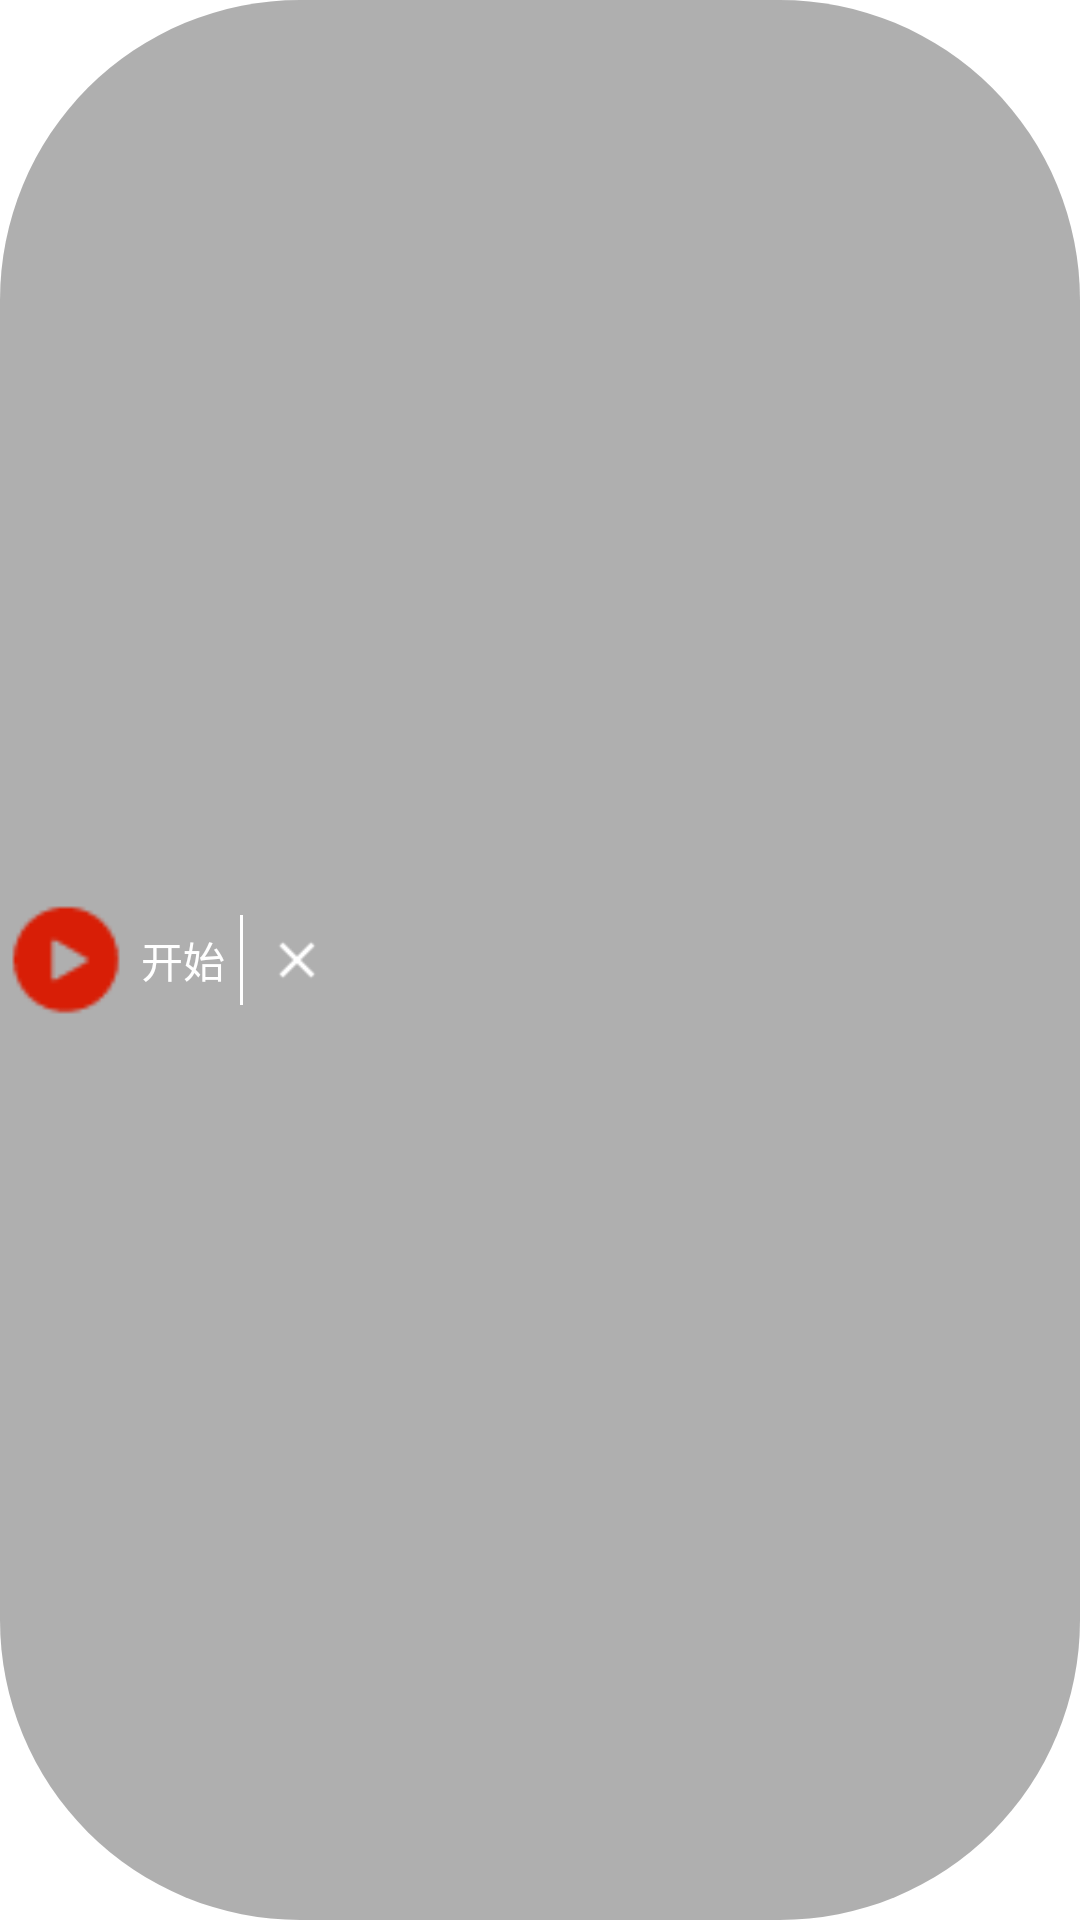

Write the Android layout XML for this screen, with the resource values it uses.
<!-- AndroidManifest.xml: application theme Theme.Screenrecorder -->
<!-- res/layout/layout_windows.xml -->
<?xml version="1.0" encoding="utf-8"?>
<LinearLayout xmlns:android="http://schemas.android.com/apk/res/android"
    android:layout_width="wrap_content"
    android:layout_height="48dp"
    android:background="@drawable/shape_round100_00000"
    android:gravity="center_vertical"
    android:orientation="horizontal">

    <ImageView
        android:id="@+id/image"
        android:layout_width="40dp"
        android:layout_height="40dp"
        android:layout_marginLeft="2dp"
        android:src="@mipmap/ic_start" />

    <TextView
        android:id="@+id/start"
        android:layout_width="wrap_content"
        android:layout_height="wrap_content"
        android:layout_marginStart="5dp"
        android:layout_marginLeft="5dp"
        android:text="@string/start"
        android:textColor="@color/white"
        android:textSize="14sp" />

    <View
        android:layout_width="1dp"
        android:layout_height="30dp"
        android:layout_marginLeft="5dp"
        android:background="@color/white" />

    <ImageView
        android:id="@+id/close"
        android:layout_width="20dp"
        android:layout_height="20dp"
        android:layout_marginLeft="8dp"
        android:layout_marginRight="8dp"
        android:src="@mipmap/ic_close" />


</LinearLayout>
<!-- resources referenced by this layout -->
<resources>
  <color name="white">#FFFFFFFF</color>
  <!-- drawable shape_round100_00000 (drawable) -->
  <?xml version="1.0" encoding="utf-8"?>
  <shape xmlns:android="http://schemas.android.com/apk/res/android">
      <corners android:radius="100dp" />
      <solid android:color="#50000000" />
  </shape>
  <!-- mipmap ic_close: png bitmap (mipmap-xxhdpi, 183 bytes) -->
  <!-- mipmap ic_start: png bitmap (mipmap-xxhdpi, 459 bytes) -->
  <string name="start">开始</string>
  <style name="Theme.Screenrecorder" parent="Theme.MaterialComponents.DayNight.DarkActionBar">
          
          <item name="colorPrimary">@color/purple_500</item>
          <item name="colorPrimaryVariant">@color/purple_700</item>
          <item name="colorOnPrimary">@color/white</item>
          
          <item name="colorSecondary">@color/teal_200</item>
          <item name="colorSecondaryVariant">@color/teal_700</item>
          <item name="colorOnSecondary">@color/black</item>
          
          <item name="android:statusBarColor" tools:targetApi="l">?attr/colorPrimaryVariant</item>
          
      </style>
  <color name="purple_500">#FF6200EE</color>
  <color name="purple_700">#FF3700B3</color>
  <color name="teal_200">#FF03DAC5</color>
  <color name="teal_700">#FF018786</color>
  <color name="black">#FF000000</color>
</resources>
